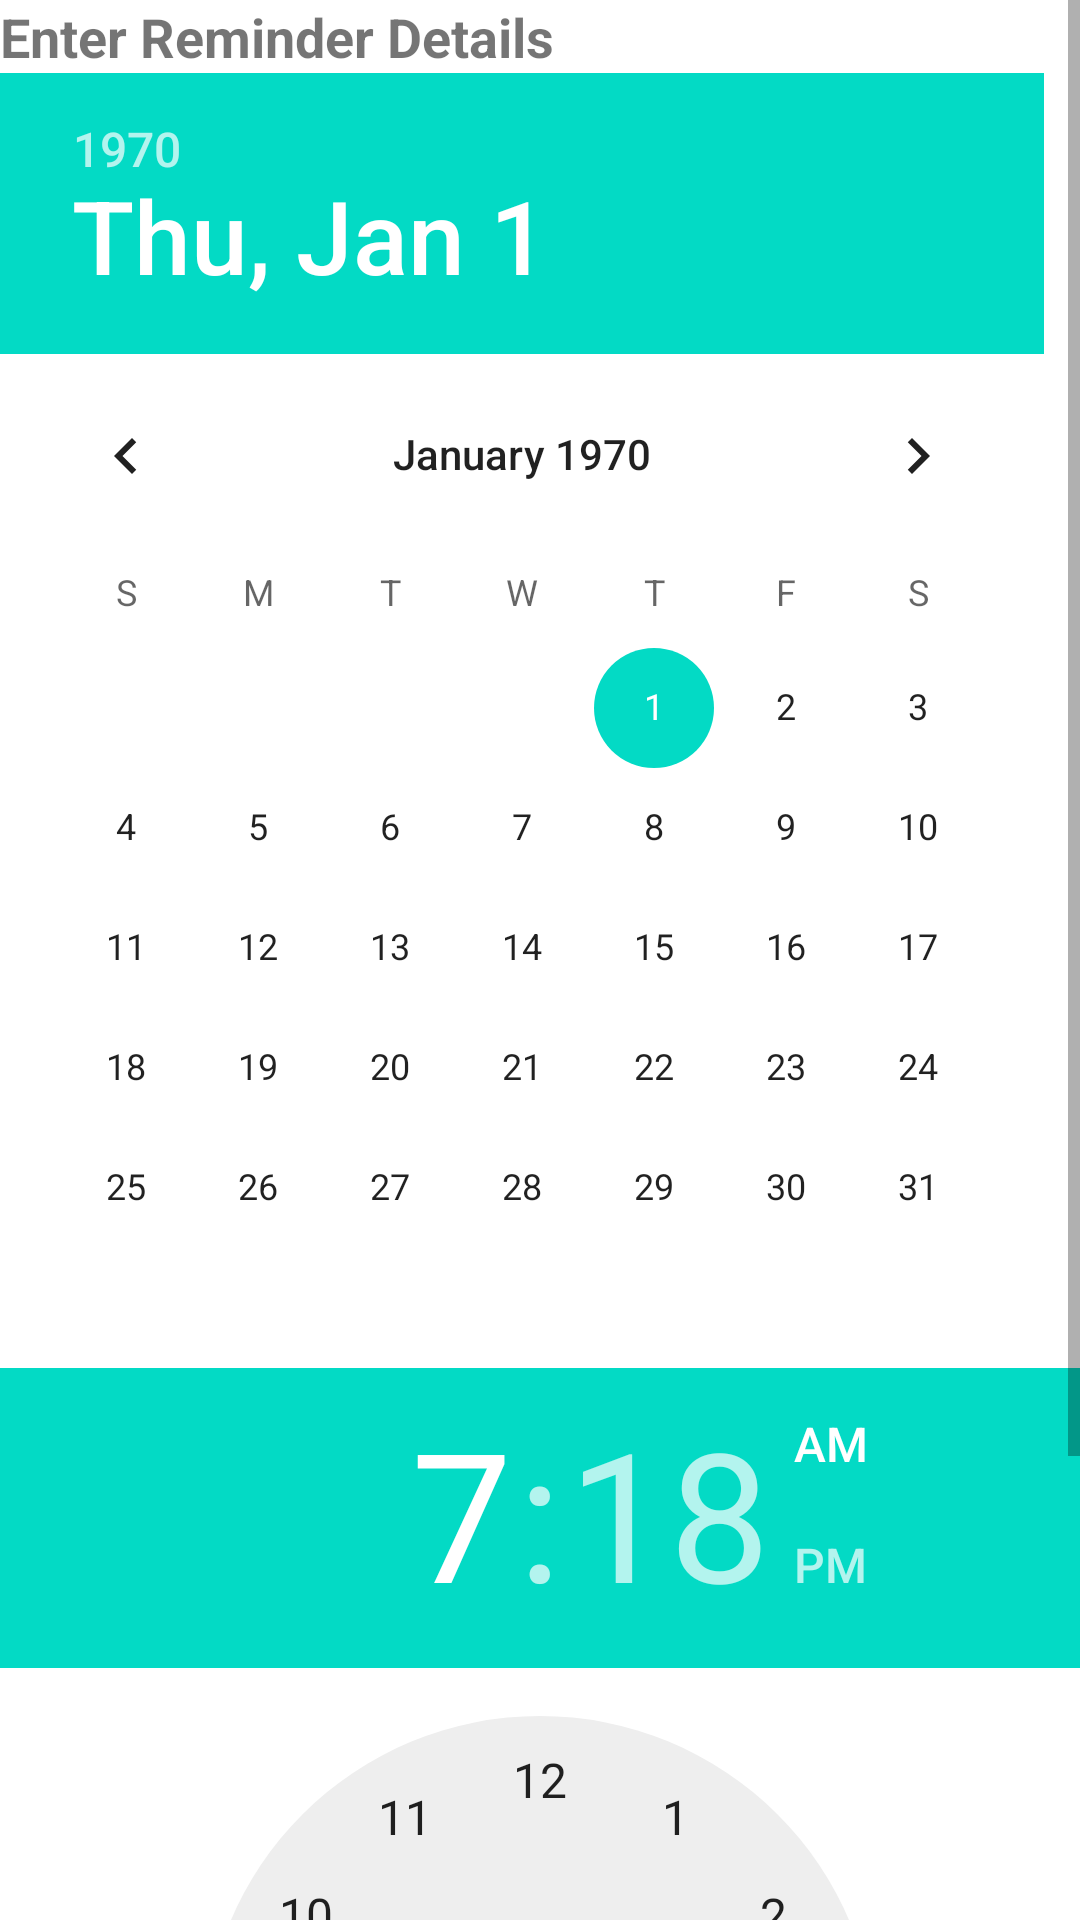

Android layout source for this screen:
<!-- AndroidManifest.xml: application theme Theme.TaskMan -->
<!-- res/layout/reminder_dialog.xml -->
<?xml version="1.0" encoding="utf-8"?>
<ScrollView xmlns:android="http://schemas.android.com/apk/res/android"
    android:layout_width="match_parent"
    android:layout_height="wrap_content">

    <LinearLayout
        android:layout_width="match_parent"
        android:layout_height="match_parent"
        android:orientation="vertical"
>
    <TextView
        android:layout_width="match_parent"
        android:layout_height="wrap_content"
        android:text="Enter Reminder Details"
        android:textSize="18sp"
        android:textStyle="bold" />



    <DatePicker
        android:id="@+id/datePicker"
        android:layout_width="match_parent"
        android:layout_height="wrap_content"
        android:calendarViewShown="false" />

    <TimePicker
        android:id="@+id/timePicker"
        android:layout_width="match_parent"
        android:layout_height="wrap_content" />

</LinearLayout>
</ScrollView>
<!-- resources referenced by this layout -->
<resources>
  <style name="Theme.TaskMan" parent="Theme.MaterialComponents.DayNight.DarkActionBar">
          
          <item name="colorPrimary">@color/purple_500</item>
          <item name="colorPrimaryVariant">@color/purple_700</item>
          <item name="colorOnPrimary">@color/white</item>
          
          <item name="colorSecondary">@color/teal_200</item>
          <item name="colorSecondaryVariant">@color/teal_700</item>
          <item name="colorOnSecondary">@color/black</item>
          
          <item name="android:statusBarColor">?attr/colorPrimaryVariant</item>
          
      </style>
  <color name="purple_500">#FF6200EE</color>
  <color name="purple_700">#FF3700B3</color>
  <color name="white">#FFFFFFFF</color>
  <color name="teal_200">#FF03DAC5</color>
  <color name="teal_700">#FF018786</color>
  <color name="black">#FF000000</color>
</resources>
